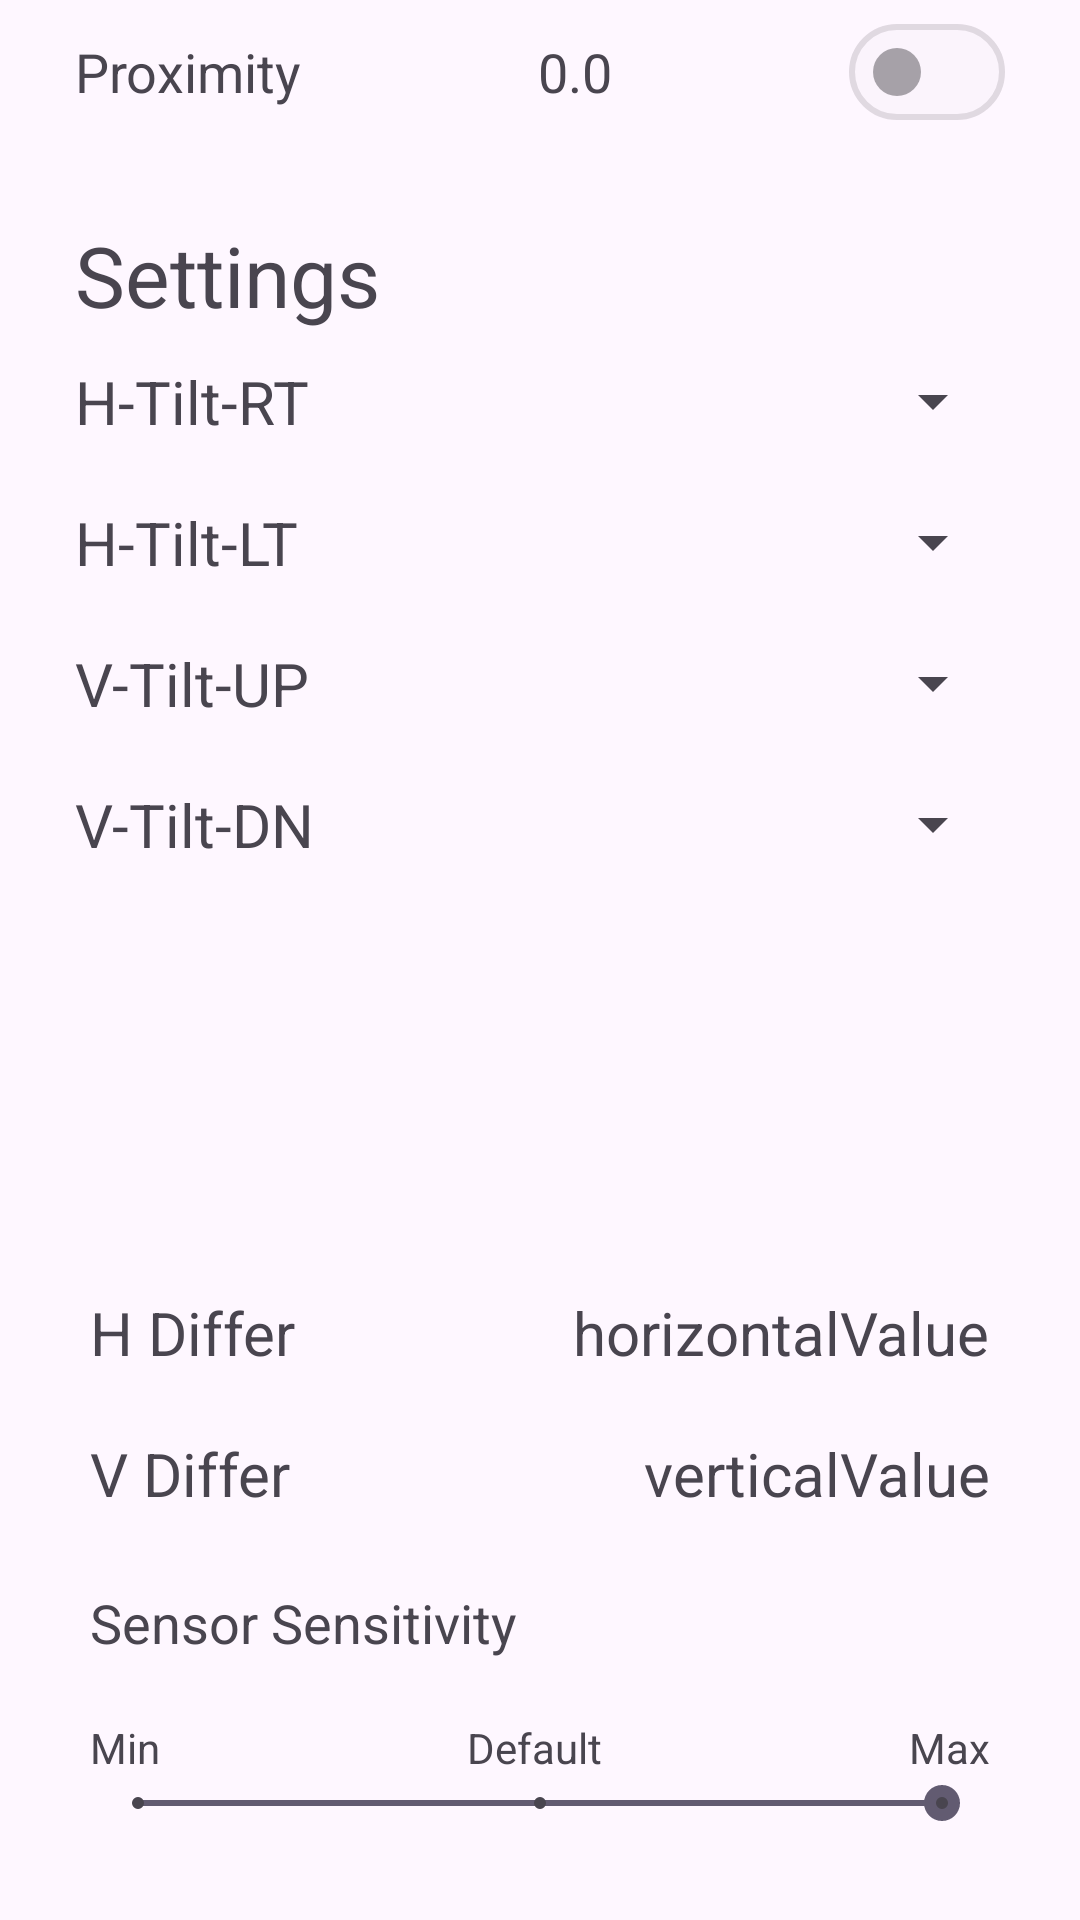

The Android layout XML behind this screen, and the referenced resources:
<!-- AndroidManifest.xml: application theme Theme.GestureControl -->
<!-- res/layout/activity_main.xml -->
<?xml version="1.0" encoding="utf-8"?>
<androidx.constraintlayout.widget.ConstraintLayout xmlns:android="http://schemas.android.com/apk/res/android"
    xmlns:app="http://schemas.android.com/apk/res-auto"
    xmlns:tools="http://schemas.android.com/tools"
    android:id="@+id/main"
    android:layout_width="match_parent"
    android:layout_height="match_parent"
    tools:context=".MainActivity">

    <LinearLayout
        android:id="@+id/linearLayout"
        android:layout_width="match_parent"
        android:layout_height="wrap_content"
        android:gravity="center_vertical"
        app:layout_constraintEnd_toEndOf="parent"
        app:layout_constraintStart_toStartOf="parent"
        app:layout_constraintTop_toTopOf="parent"
        android:paddingHorizontal="25dp">

        <TextView
            android:layout_width="wrap_content"
            android:layout_height="wrap_content"
            android:text="Proximity"
            android:textSize="18sp"
            tools:ignore="HardcodedText" />
        <Space
            android:layout_width="0dp"
            android:layout_height="wrap_content"
            android:layout_weight="1"/>
        <TextView
            android:id="@+id/proximityValue"
            android:layout_width="wrap_content"
            android:layout_height="wrap_content"
            android:text="0.0"
            android:textSize="18sp"
            tools:ignore="HardcodedText" />
        <Space
            android:layout_width="0dp"
            android:layout_height="wrap_content"
            android:layout_weight="1"/>

        <com.google.android.material.materialswitch.MaterialSwitch
            android:id="@+id/switch1"
            android:enabled="false"
            style="@style/MaterialSwitch"
            android:layout_width="wrap_content"
            android:layout_height="wrap_content"
            tools:ignore="SpeakableTextPresentCheck" />

    </LinearLayout>

    <LinearLayout
        android:layout_width="match_parent"
        android:layout_height="0dp"
        android:orientation="vertical"
        android:layout_margin="25dp"
        app:layout_constraintBottom_toTopOf="@+id/linearLayout2"
        app:layout_constraintEnd_toEndOf="parent"
        app:layout_constraintStart_toStartOf="parent"
        app:layout_constraintTop_toBottomOf="@+id/linearLayout">

        <TextView
            android:layout_width="wrap_content"
            android:layout_height="wrap_content"
            android:text="Settings"
            android:textSize="28sp"/>

        <Space
            android:layout_width="match_parent"
            android:layout_height="10dp"/>

        <LinearLayout
            android:layout_width="match_parent"
            android:layout_height="wrap_content"
            android:orientation="horizontal">
            <TextView
                android:layout_width="wrap_content"
                android:layout_height="wrap_content"
                android:text="H-Tilt-RT"
                android:textSize="20sp"/>
            <Space
                android:layout_width="0dp"
                android:layout_height="wrap_content"
                android:layout_weight="1"/>
            <Spinner
                android:id="@+id/htrSpin"
                android:layout_width="wrap_content"
                android:layout_height="wrap_content"
                android:layout_gravity="center" />
        </LinearLayout>

        <Space
            android:layout_width="match_parent"
            android:layout_height="20dp"/>

        <LinearLayout
            android:layout_width="match_parent"
            android:layout_height="wrap_content"
            android:orientation="horizontal">
            <TextView
                android:layout_width="wrap_content"
                android:layout_height="wrap_content"
                android:text="H-Tilt-LT"
                android:textSize="20sp"/>
            <Space
                android:layout_width="0dp"
                android:layout_height="wrap_content"
                android:layout_weight="1"/>
            <Spinner
                android:id="@+id/htlSpin"
                android:layout_width="wrap_content"
                android:layout_height="wrap_content"
                android:layout_gravity="center" />
        </LinearLayout>

        <Space
            android:layout_width="match_parent"
            android:layout_height="20dp"/>

        <LinearLayout
            android:layout_width="match_parent"
            android:layout_height="wrap_content"
            android:orientation="horizontal">
            <TextView
                android:layout_width="wrap_content"
                android:layout_height="wrap_content"
                android:text="V-Tilt-UP"
                android:textSize="20sp"/>
            <Space
                android:layout_width="0dp"
                android:layout_height="wrap_content"
                android:layout_weight="1"/>
            <Spinner
                android:id="@+id/vtuSpin"
                android:layout_width="wrap_content"
                android:layout_height="wrap_content"
                android:layout_gravity="center" />
        </LinearLayout>

        <Space
            android:layout_width="match_parent"
            android:layout_height="20dp"/>

        <LinearLayout
            android:layout_width="match_parent"
            android:layout_height="wrap_content"
            android:orientation="horizontal">
            <TextView
                android:layout_width="wrap_content"
                android:layout_height="wrap_content"
                android:text="V-Tilt-DN"
                android:textSize="20sp"/>
            <Space
                android:layout_width="0dp"
                android:layout_height="wrap_content"
                android:layout_weight="1"/>
            <Spinner
                android:id="@+id/vtdSpin"
                android:layout_width="wrap_content"
                android:layout_height="wrap_content"
                android:layout_gravity="center" />
        </LinearLayout>
    </LinearLayout>

    <LinearLayout
        android:id="@+id/linearLayout2"
        android:layout_width="match_parent"
        android:layout_height="wrap_content"
        android:layout_marginHorizontal="30dp"
        android:layout_marginBottom="24dp"
        android:orientation="vertical"
        app:layout_constraintBottom_toTopOf="@+id/linearLayout3"
        app:layout_constraintEnd_toEndOf="parent"
        app:layout_constraintStart_toStartOf="parent">

        <LinearLayout
            android:layout_width="match_parent"
            android:layout_height="wrap_content"
            android:orientation="horizontal">

            <TextView
                android:layout_width="wrap_content"
                android:layout_height="wrap_content"
                android:text="H Differ"
                android:textSize="20sp" />

            <Space
                android:layout_width="0dp"
                android:layout_height="match_parent"
                android:layout_weight="1" />

            <TextView
                android:id="@+id/horizontalValue"
                android:layout_width="wrap_content"
                android:layout_height="wrap_content"
                android:text="horizontalValue"
                android:textSize="20sp" />
        </LinearLayout>

        <Space
            android:layout_width="match_parent"
            android:layout_height="20dp" />

        <LinearLayout
            android:layout_width="match_parent"
            android:layout_height="wrap_content"
            android:orientation="horizontal">

            <TextView
                android:layout_width="wrap_content"
                android:layout_height="wrap_content"
                android:text="V Differ"
                android:textSize="20sp" />

            <Space
                android:layout_width="0dp"
                android:layout_height="match_parent"
                android:layout_weight="1" />

            <TextView
                android:id="@+id/verticalValue"
                android:layout_width="wrap_content"
                android:layout_height="wrap_content"
                android:text="verticalValue"
                android:textSize="20sp" />
        </LinearLayout>
    </LinearLayout>

    <LinearLayout
        android:id="@+id/linearLayout3"
        android:layout_width="match_parent"
        android:layout_height="wrap_content"
        android:layout_margin="30dp"
        android:orientation="vertical"
        app:layout_constraintBottom_toBottomOf="parent"
        app:layout_constraintEnd_toEndOf="parent"
        app:layout_constraintStart_toStartOf="parent">

        <TextView
            android:layout_width="wrap_content"
            android:layout_height="wrap_content"
            android:text="Sensor Sensitivity"
            android:textSize="18sp" />

        <Space
            android:layout_width="match_parent"
            android:layout_height="20dp" />

        <LinearLayout
            android:layout_width="match_parent"
            android:layout_height="wrap_content"
            android:orientation="horizontal">

            <TextView
                android:layout_width="wrap_content"
                android:layout_height="wrap_content"
                android:layout_weight="1"
                android:text="Min" />

            <TextView
                android:layout_width="wrap_content"
                android:layout_height="wrap_content"
                android:layout_weight="1"
                android:text="Default" />

            <TextView
                android:layout_width="wrap_content"
                android:layout_height="wrap_content"
                android:text="Max" />
        </LinearLayout>

        <SeekBar
            android:id="@+id/sensorSensitivity"
            style="@style/Widget.AppCompat.SeekBar.Discrete"
            android:layout_width="match_parent"
            android:layout_height="wrap_content"
            android:max="2"
            android:progress="2"
            android:splitTrack="false" />
    </LinearLayout>

    



















</androidx.constraintlayout.widget.ConstraintLayout>
<!-- resources referenced by this layout -->
<resources>
  <style name="MaterialSwitch" parent="Widget.Material3.CompoundButton.MaterialSwitch">
          <item name="thumbTint">@color/white</item>
      </style>
  <style name="Theme.GestureControl" parent="Base.Theme.GestureControl" />
  <color name="white">#FFFFFFFF</color>
  <style name="Base.Theme.GestureControl" parent="Theme.Material3.DayNight.NoActionBar">
          
           <item name="colorPrimary">@color/primary_light</item>
          
          <item name="materialAlertDialogBodyTextStyle">@color/primary_light</item>
      </style>
  <color name="primary_light">#FF0099CC</color>
</resources>
